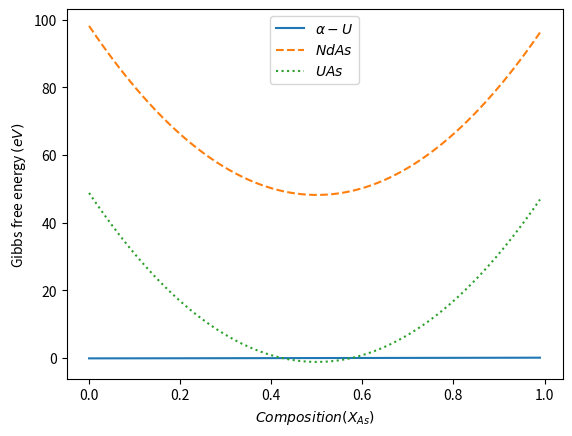

Here is the Python script that generated this plot:
import numpy as np
import math
import matplotlib.pyplot as plt

xvalues = []
gmm_p1_values = []
gmm_p2_values = []
gmm_p3_values = []
gid_p1_values = []
gid_p2_values = []
gid_p3_values = []
gex_p1_values = []
gex_p2_values = []
gex_p3_values = []
Gp1_values = []
Gp2_values = []
Gp3_values = []

factor1 = 200
factor2 = 100
a = 0.0001
while (a < 0.99):
    x = 0.0001
    y = a

    # This is the mechanical mixing part of phase 1 and phase 2
    gmm_p1 = (1-x-y)*-0.15608 + x*0.05182 + y*0.05182 + 3*x*x*2.60 #+ 3*x*y*-3.225+ 3*y*y*-1.44
    gmm_p2 = 0.5*(-0.21585-0.263903) + -1.57 + factor1*((x-0.5)*(x-0.5) + (y-0.5)*(y-0.5))
    #gmm_p3 = (1-x-y)*-0.08724 + x*-0.23777 + y*-0.23205
    gmm_p3 = 0.5*(-0.08724-0.26813) + -1.03 + factor2*((0.5-x-y)*(0.5-x-y) + (y-0.5)*(y-0.5))

    # This is the ideal part of phase 1 and phase 2
    gid_p1 = 8.617e-05*300*((1-x-y)*math.log(1-x-y) + x*math.log(x) + y*math.log(y))
    #gid_p2 = 8.617e-05*300*((1-x-y)*math.log(1-x-y) + x*math.log(x) + y*math.log(y))
    gid_p2 = 0
    #gid_p3 = 8.617e-05*300*((1-x-y)*math.log(1-x-y) + x*math.log(x) + y*math.log(y))
    gid_p3 = 0

    # This is the excess part of phase 1 and phase 2
    gex_p1 = (1-x-y)*x*4.17 # + x*y*-3.225 + (1-x-y)*y*-1.04
    gex_p2 = 0 #(1-x-y)*x*1.01 #+ (1-x-y)*y*11.38 + x*y*16.65
    #gex_p3 = 4*(1-x-y)*x*-1.46 + 4*x*y*3.60 + 4*(1-x-y)*y*3.52
    gex_p3 = 0

    # This is the total gibbs energy for phase 1 and phase 2
    Gp1 = gmm_p1 + gid_p1 + gex_p1
    Gp2 = gmm_p2 + gid_p2 + gex_p2
    Gp3 = gmm_p3 + gid_p3 + gid_p3

    xvalues.append(a)
    gmm_p1_values.append(gmm_p1)
    gmm_p2_values.append(gmm_p2)
    gmm_p3_values.append(gmm_p3)
    gid_p1_values.append(gid_p1)
    gid_p2_values.append(gid_p2)
    gid_p3_values.append(gid_p3)
    gex_p1_values.append(gex_p1)
    gex_p2_values.append(gex_p2)
    gex_p3_values.append(gex_p3)
    Gp1_values.append(Gp1)
    Gp2_values.append(Gp2)
    Gp3_values.append(Gp3)

    a = a + 0.00001

'''
fig = plt.figure()

plt.subplot(3, 3, 1)
plt.plot(xvalues, gmm_p1_values, label = 'Mechanical part')
plt.plot(xvalues, gid_p1_values, ls = '--', label = 'Ideal part')
plt.plot(xvalues, gex_p1_values, ls = ':', label = 'Excess part')
plt.xlabel('Composition (XAs = XNd)')
plt.ylabel('Gibbs free energy (eV)')
plt.legend()
plt.title('Phase 1')

plt.subplot(3, 3, 2)
plt.plot(xvalues, gmm_p2_values, label = 'Mechanical part')
plt.plot(xvalues, gid_p2_values, ls = '--', label = 'Ideal part')
plt.plot(xvalues, gex_p2_values, ls = ':', label = 'Excess part')
plt.xlabel('Composition (XAs = XNd)')
plt.ylabel('Gibbs free energy (eV)')
plt.legend()
plt.title('Phase 2')

plt.subplot(3, 3, 4)
plt.plot(xvalues, Gp1_values, label = 'Total Gibbs energy')
plt.xlabel('Composition (XAs = XNd)')
plt.ylabel('Gibbs free energy (eV)')
plt.legend()
plt.title('Phase 1')

plt.subplot(3, 3, 5)
plt.plot(xvalues, Gp2_values, label = 'Total Gibbs energy')
plt.xlabel('Composition (XAs = XNd)')
plt.ylabel('Gibbs free energy (eV)')
plt.legend()
plt.title('Phase 2')

plt.subplot(3, 3, 3)
plt.plot(xvalues, gmm_p3_values, label = 'Mechanical part')
plt.plot(xvalues, gid_p3_values, ls = '--', label = 'Ideal part')
plt.plot(xvalues, gex_p3_values, ls = ':', label = 'Excess part')
plt.xlabel('Composition (XAs = XNd)')
plt.ylabel('Gibbs free energy (eV)')
plt.legend()
plt.title('Phase 3')

plt.subplot(3, 3, 6)
plt.plot(xvalues, Gp3_values, label = 'Total Gibbs energy')
plt.xlabel('Composition (XAs = XNd)')
plt.ylabel('Gibbs free energy (eV)')
plt.legend()
plt.title('Phase 3')

plt.subplot(3, 3, 7)
plt.plot(xvalues, Gp1_values, label = 'Phase 1')
plt.plot(xvalues, Gp2_values, ls = '--', label = 'Phase 2')
plt.plot(xvalues, Gp3_values, ls = ':', label = 'Phase 3')
plt.xlabel('Composition (XAs = XNd)')
plt.ylabel('Gibbs free energy (eV)')
plt.legend()
'''

plt.plot(xvalues, Gp1_values, label = r'$\alpha-{U}$')
plt.plot(xvalues, Gp2_values, ls = '--', label = r'$NdAs$')
plt.plot(xvalues, Gp3_values, ls = ':', label = r'$UAs$')
plt.xlabel(r'$Composition (X_{As})$')
plt.ylabel(r'Gibbs free energy $(eV)$')
plt.legend()

#plt.ylim(-5, 15)
plt.show()
